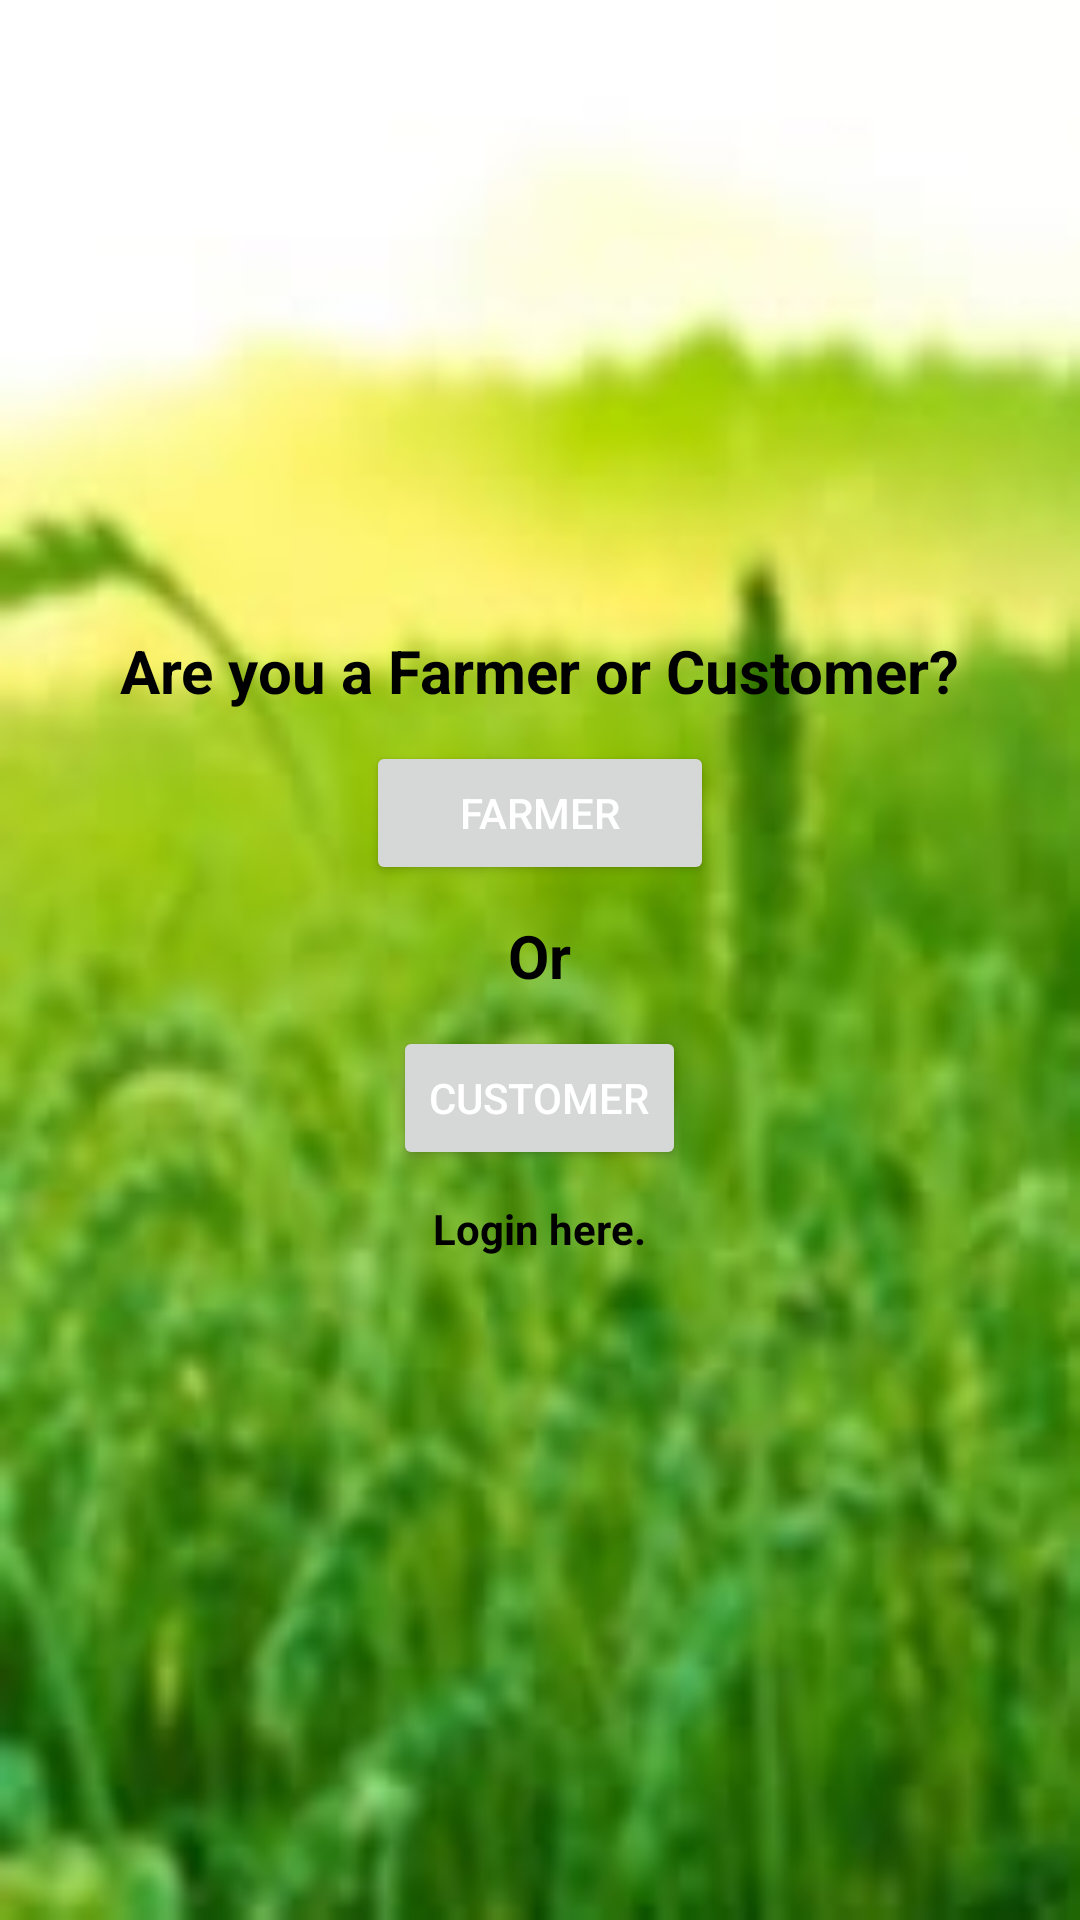

Write the Android layout XML for this screen, with the resource values it uses.
<!-- AndroidManifest.xml: application theme Theme.FarmBee -->
<!-- res/layout/activity_launch_page.xml -->
<?xml version="1.0" encoding="utf-8"?>
<LinearLayout xmlns:android="http://schemas.android.com/apk/res/android"
    xmlns:app="http://schemas.android.com/apk/res-auto"
    xmlns:tools="http://schemas.android.com/tools"
    android:layout_width="match_parent"
    android:layout_height="match_parent"
    android:background="@drawable/ceopblur"
    android:orientation="vertical"
    tools:context=".LaunchPage">
   <LinearLayout
       android:layout_width="match_parent"
       android:layout_height="wrap_content"
       android:padding="10dp"
       android:gravity="center"
       android:layout_marginTop="200dp">

       <TextView
           android:layout_width="wrap_content"
           android:layout_height="wrap_content"
           android:text="@string/are_you_a_farmer_or_user"
           android:textColor="@color/black"
           android:textSize="20sp"
           android:textStyle="bold"
           />
   </LinearLayout>

    <LinearLayout
        android:layout_width="match_parent"
        android:layout_height="wrap_content"
        android:gravity="center"
       >

        <Button
            android:id="@+id/btn_farmer"
            android:layout_width="116dp"
            android:layout_height="match_parent"
            android:text="@string/farmer"
            android:textColor="@color/white" />

    </LinearLayout>
    <LinearLayout
        android:layout_width="match_parent"
        android:layout_height="wrap_content"
        android:padding="10dp"
        android:gravity="center"
        >

        <TextView
            android:layout_width="wrap_content"
            android:layout_height="wrap_content"
            android:text="@string/or"
            android:textColor="@color/black"
            android:textSize="20sp"
            android:textStyle="bold"
            />
    </LinearLayout>

    <LinearLayout
        android:layout_width="match_parent"
        android:layout_height="wrap_content"
        android:gravity="center"
        >

        <Button
            android:id="@+id/btn_customer"
            android:layout_width="wrap_content"
            android:layout_height="wrap_content"
            android:text="@string/customer"
            android:textColor="@color/white" />

    </LinearLayout>
    <LinearLayout
        android:layout_width="match_parent"
        android:layout_height="wrap_content"
        android:gravity="center"
        android:padding="10dp">

        <TextView
            android:id="@+id/login_here1"
            android:layout_width="wrap_content"
            android:layout_height="wrap_content"
            android:text="@string/login_here"
            android:textColor="@color/black"
            android:textStyle="bold"
            tools:layout_editor_absoluteX="265dp"
            tools:layout_editor_absoluteY="564dp" />
    </LinearLayout>
</LinearLayout>
<!-- resources referenced by this layout -->
<resources>
  <!-- drawable ceopblur: jpeg bitmap (drawable, 6232 bytes) -->
  <string name="are_you_a_farmer_or_user">Are you a Farmer or Customer?</string>
  <string name="customer">Customer</string>
  <string name="farmer">Farmer</string>
  <string name="login_here">Login here.</string>
  <string name="or">Or</string>
  <style name="Theme.FarmBee" parent="Theme.MaterialComponents.DayNight.DarkActionBar">
          
          <item name="colorPrimary">#00C853</item>
          <item name="colorPrimaryVariant">#00C853</item>
          <item name="colorOnPrimary">@color/white</item>
  
      </style>
  <!-- not gathered from this repository: default colours our renderer supplied (Android Studio template values) -->
  <color name="black">#FF000000</color>
  <color name="white">#FFFFFFFF</color>
</resources>
